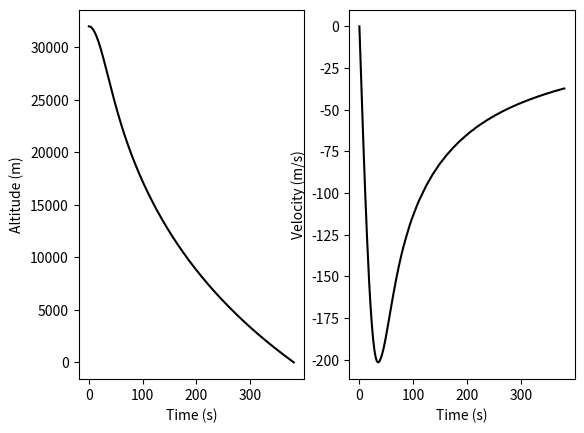

Reproduce this figure in Python.
import numpy as np
from scipy.integrate import solve_ivp

import matplotlib.pyplot as plt

#  Function to be integrated in the form of yprime = (f(t, y)
def equations(t, y):

    #  Constants
    m = 70
    R0 = 6370000
    H = 8000

    #  Calculate position-depenent gravity and height-dependent drag
    #  coefficient.
    g = 9.81 / (1 + y[0] / R0)**2
    c2 = 0.5 * np.exp(-y[0] / H)

    #  Drag force
    F_drag = -c2 * y[1] * np.abs(y[1])

    #  dy/dt = V
    yprime  = y[1]

    #  Acceleration, dV/dt = Force / mass
    vprime = (-m*g + F_drag) / m

    #  Return values
    return [yprime, vprime]

def events(t, y):
    return y[0] - 0

events.terminal = True

#  Set up initial conditions
y0 = [32000, 0]

#  The variable tspan has the start and end times of the inegration which
#  teval is a vector of time points for the solution to be evaulated at.
tspan = (0, 1200)
teval = np.linspace(tspan[0], tspan[1], 1000)

#  Call the solver.
sol = solve_ivp(equations, tspan, y0, t_eval = teval, events = events)

#  Extract the time and position/velocty vector from sol
t = sol.t
y = sol.y

# Print the time to impact.  This will be an empty vector if no event was
# detected.
print('Time to impact = ', sol.t_events[-1]);


#  Plot the results
plt.subplot(1, 2, 1); plt.plot(t, y[0, :], 'k')
plt.xlabel('Time (s)'); plt.ylabel('Altitude (m)');
plt.subplot(1, 2, 2); plt.plot(t, y[1, :], 'k')
plt.xlabel('Time (s)'); plt.ylabel('Velocity (m/s)');
plt.show()
